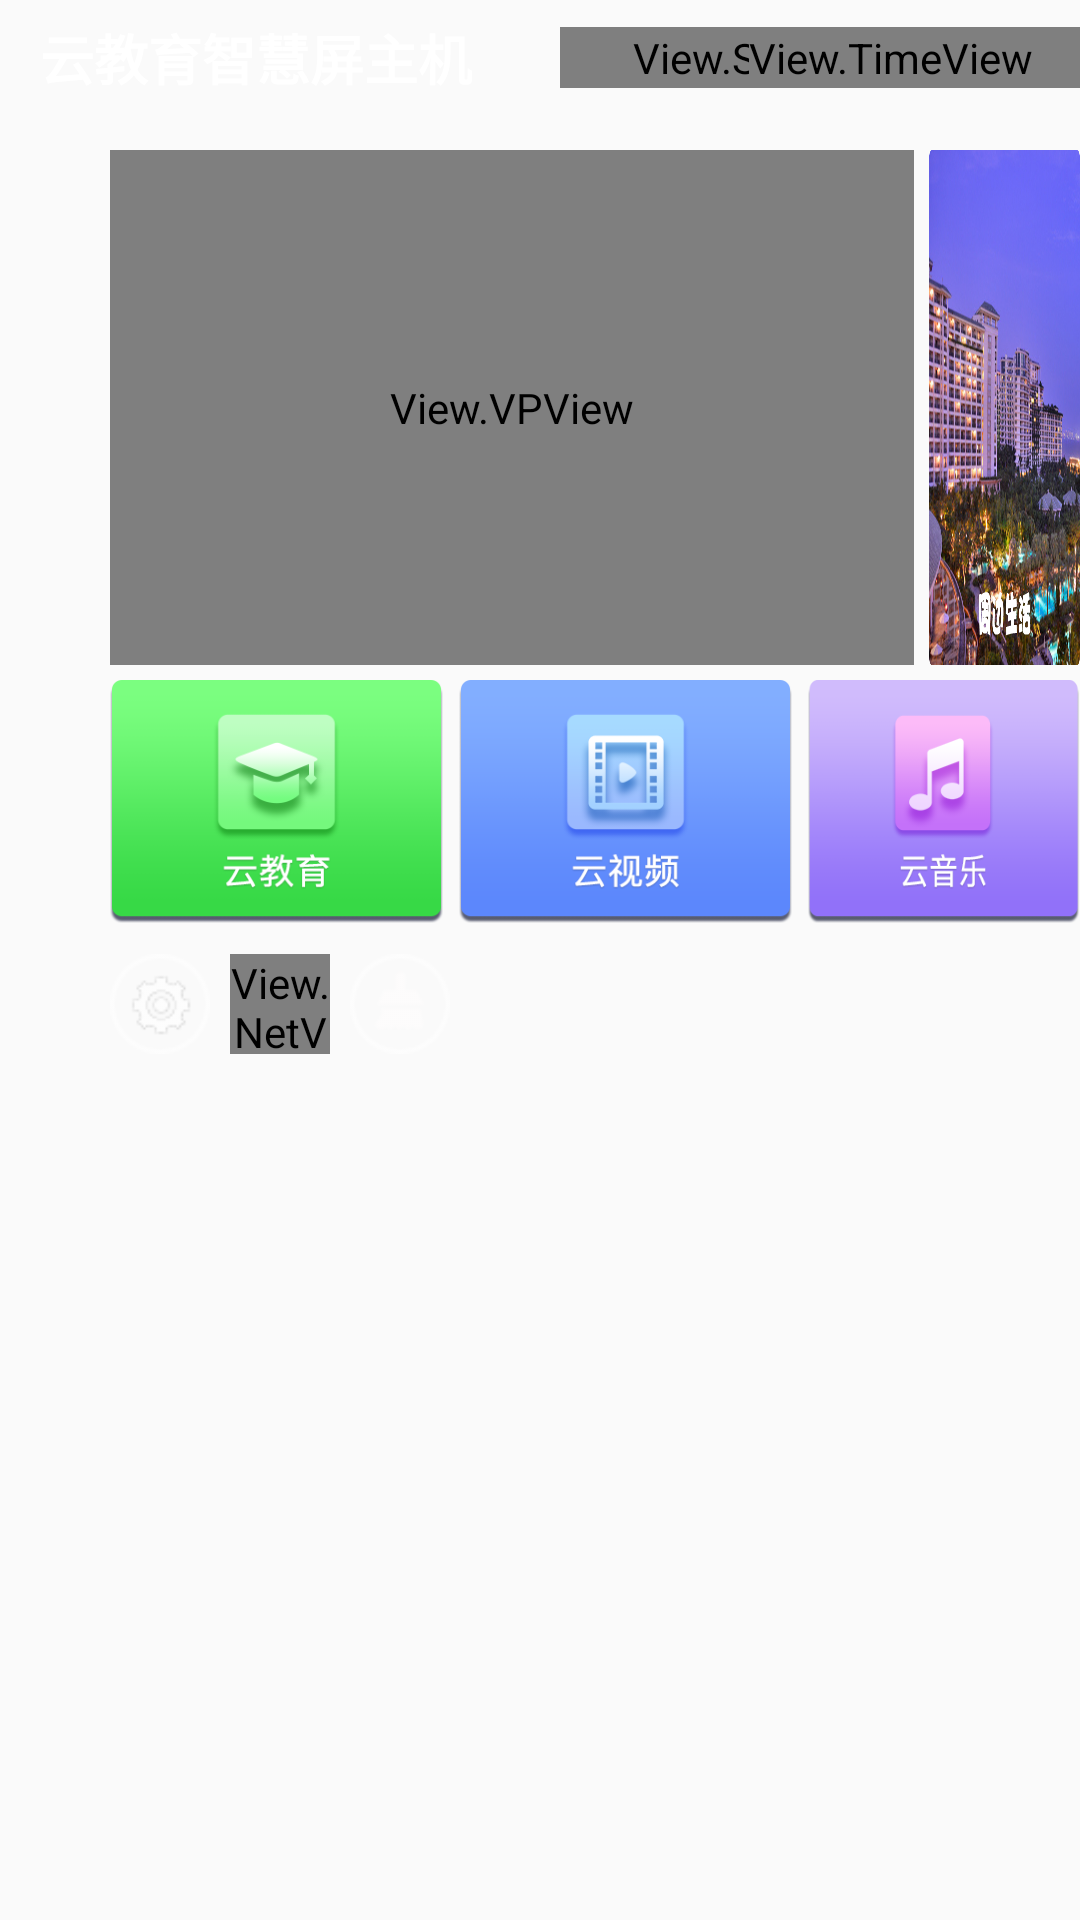

Write the Android layout XML for this screen, with the resource values it uses.
<!-- AndroidManifest.xml: application theme AppTheme -->
<!-- res/layout/activity_main.xml -->
<?xml version="1.0" encoding="utf-8"?>
<RelativeLayout xmlns:android="http://schemas.android.com/apk/res/android"
    xmlns:app="http://schemas.android.com/apk/res-auto"
    xmlns:tools="http://schemas.android.com/tools"
    android:id="@+id/main"
    android:layout_width="match_parent"
    android:layout_height="match_parent"
    android:background="@drawable/bg"
    tools:context=".MainActivity">

    <RelativeLayout
        android:layout_width="match_parent"
        android:layout_height="38.67dp">

        <TextView
            android:id="@+id/tv_ai2"
            android:layout_width="wrap_content"
            android:layout_height="wrap_content"
            android:layout_marginLeft="13.33dp"
            android:layout_centerVertical="true"
            android:text="@string/ai2"
            android:textColor="@color/white"
            android:textSize="18sp"
            android:textStyle="bold" />

        <RelativeLayout
            android:layout_width="289.33dp"
            android:layout_height="match_parent"
            android:layout_marginLeft="186.67dp"
            android:background="@color/transparent">
            <View.ScrollTextView
                android:id="@+id/scroll"
                android:layout_width="274.33dp"
                android:layout_height="20.33dp"
                android:layout_centerInParent="true" />
        </RelativeLayout>


        <View.TimeView
            android:id="@+id/time"
            android:layout_width="wrap_content"
            android:layout_height="wrap_content"
            android:layout_alignParentRight="true"
            android:layout_marginRight="15.33dp"
            android:layout_centerVertical="true"
            android:textColor="@color/white"
            android:textSize="20sp"
            tools:text="11:59" />

    </RelativeLayout>



    <View.VPView
        android:id="@+id/ad"
        android:layout_width="268dp"
        android:layout_height="171.67dp"
        android:layout_marginLeft="36.67dp"
        android:layout_marginTop="50dp"
        android:focusable="true" />

    <ImageView
        android:id="@+id/app_1"
        android:layout_width="187.33dp"
        android:layout_height="171.67dp"
        android:layout_marginLeft="5dp"
        android:layout_marginTop="50dp"
        android:layout_toRightOf="@+id/ad"
        android:focusable="true"
        android:scaleType="fitXY"
        android:src="@drawable/app1" />

    <RelativeLayout
        android:id="@+id/rl_login"
        android:layout_toRightOf="@+id/app_1"
        android:layout_width="110dp"
        android:layout_height="99.66dp"
        android:layout_marginTop="38.67dp">
        <ImageView
            android:id="@+id/app_2"
            android:layout_width="101.33dp"
            android:layout_height="83.33dp"
            android:scaleType="fitXY"
            android:focusable="true"
            android:layout_marginTop="11.33dp"
            android:layout_marginLeft="5dp"
            android:src="@drawable/app2" />
        <ImageView
            android:id="@+id/iv_login"
            android:layout_width="39.7dp"
            android:layout_height="39.7dp"
            android:src="@drawable/unlogin"
            android:layout_marginTop="25.66dp"
            android:layout_marginLeft="36dp"
            />
        <TextView
            android:id="@+id/tv_login"
            android:layout_width="wrap_content"
            android:layout_height="wrap_content"
            android:layout_alignParentBottom="true"
            android:layout_marginBottom="15dp"
            android:textColor="@color/white"
            android:textSize="12sp"
            android:layout_centerHorizontal="true"
            android:text="@string/unLogin"/>
        <TextView
            android:id="@+id/tv_golden_bean"
            android:layout_width="wrap_content"
            android:layout_height="wrap_content"
            android:visibility="gone"
            android:layout_alignParentBottom="true"
            android:layout_marginLeft="35.33dp"
            android:layout_marginBottom="12.67dp"
            android:textSize="6.67sp"
            android:text="@string/golden_bean"
            android:textColor="#F9C410"/>
        <TextView
            android:id="@+id/tv_golden_bean_count"
            android:layout_toRightOf="@id/tv_golden_bean"
            android:layout_width="wrap_content"
            android:layout_height="wrap_content"
            android:visibility="gone"
            android:layout_alignParentBottom="true"
            android:layout_marginBottom="12.67dp"
            android:layout_marginLeft="5dp"
            android:textSize="6.67sp"
            android:text="10086"
            android:textColor="#F9C410"/>
        <TextView
            android:id="@+id/tv_silver_bean"
            android:layout_width="wrap_content"
            android:layout_height="wrap_content"
            android:visibility="gone"
            android:layout_above="@+id/tv_golden_bean"
            android:layout_marginLeft="35.33dp"
            android:layout_marginBottom="1dp"
            android:textSize="6.67sp"
            android:text="@string/silver_bean"
            android:textColor="#F3F3F3"/>
        <TextView
            android:id="@+id/tv_silver_bean_count"
            android:layout_width="wrap_content"
            android:layout_height="wrap_content"
            android:visibility="gone"
            android:layout_above="@+id/tv_golden_bean"
            android:layout_marginLeft="5dp"
            android:layout_toRightOf="@+id/tv_silver_bean"
            android:layout_marginBottom="1dp"
            android:textSize="6.67sp"
            android:text="10010"
            android:textColor="#F3F3F3"/>



    </RelativeLayout>


    <ImageView
        android:id="@+id/app_3"
        android:layout_width="101.33dp"
        android:layout_height="83.33dp"
        android:layout_below="@+id/rl_login"
        android:layout_marginLeft="5dp"
        android:layout_toRightOf="@id/app_1"
        android:focusable="true"
        android:scaleType="fitXY"
        android:src="@drawable/app3" />

    <ImageView
        android:id="@+id/app_4"
        android:layout_width="111.33dp"
        android:layout_height="81.33dp"
        android:layout_below="@+id/ad"
        android:layout_alignLeft="@+id/ad"
        android:layout_marginTop="5dp"

        android:focusable="true"
        android:scaleType="fitXY"
        app:srcCompat="@drawable/app4" />

    <ImageView
        android:id="@+id/app_5"
        android:layout_width="111.33dp"
        android:layout_height="81.33dp"
        android:layout_below="@+id/app_1"
        android:layout_marginLeft="5dp"
        android:layout_marginTop="5dp"
        android:layout_toRightOf="@+id/app_4"

        android:focusable="true"
        android:scaleType="fitXY"
        app:srcCompat="@drawable/app5" />

    <ImageView
        android:id="@+id/app_6"
        android:layout_width="111.33dp"
        android:layout_height="81.33dp"
        android:layout_below="@+id/app_1"
        android:layout_marginLeft="5dp"
        android:layout_marginTop="5dp"
        android:layout_toRightOf="@+id/app_5"

        android:focusable="true"
        android:scaleType="fitXY"
        app:srcCompat="@drawable/app6" />

    <ImageView
        android:id="@+id/app_7"
        android:layout_width="111.33dp"
        android:layout_height="81.33dp"
        android:layout_below="@+id/app_1"
        android:layout_marginLeft="5dp"
        android:layout_marginTop="5dp"
        android:layout_toRightOf="@id/app_6"

        android:focusable="true"
        android:scaleType="fitXY"
        app:srcCompat="@drawable/app7" />

    <ImageView
        android:id="@+id/app_8"
        android:layout_width="101.33dp"
        android:layout_height="81.33dp"
        android:layout_below="@+id/app_1"
        android:layout_marginLeft="5dp"
        android:layout_marginTop="5dp"
        android:layout_toRightOf="@+id/app_7"

        android:focusable="true"
        android:scaleType="fitXY"
        app:srcCompat="@drawable/app8" />

    <ImageView
        android:id="@+id/set"
        android:layout_width="33.33dp"
        android:layout_height="33.33dp"
        android:layout_below="@+id/app_5"
        android:layout_marginLeft="36.67dp"
        android:layout_marginTop="10dp"
        android:focusable="true"
        app:srcCompat="@drawable/set_selector" />

    <View.NetView
        android:id="@+id/net"
        android:layout_width="33.33dp"
        android:layout_height="33.33dp"
        android:layout_below="@+id/app_5"
        android:layout_marginLeft="6.67dp"
        android:layout_marginTop="10dp"
        android:layout_toRightOf="@+id/set" />

    <ImageView
        android:id="@+id/clean"
        android:layout_width="33.33dp"
        android:layout_height="33.33dp"
        android:layout_below="@+id/app_5"
        android:layout_marginLeft="6.67dp"
        android:layout_marginTop="10dp"
        android:layout_toRightOf="@+id/net"
        android:focusable="true"
        app:srcCompat="@drawable/clean_selector" />

</RelativeLayout>
<!-- resources referenced by this layout -->
<resources>
  <color name="white">#ffffff</color>
  <!-- drawable app1: png bitmap (drawable, 547763 bytes) -->
  <!-- drawable app2: png bitmap (drawable, 2038 bytes) -->
  <!-- drawable app3: png bitmap (drawable, 13102 bytes) -->
  <!-- drawable app4: png bitmap (drawable, 14656 bytes) -->
  <!-- drawable app5: png bitmap (drawable, 14804 bytes) -->
  <!-- drawable app6: png bitmap (drawable, 12230 bytes) -->
  <!-- drawable app7: png bitmap (drawable, 13250 bytes) -->
  <!-- drawable app8: png bitmap (drawable, 14126 bytes) -->
  <!-- drawable clean_selector (drawable) -->
  <?xml version="1.0" encoding="utf-8"?>
  <selector xmlns:android="http://schemas.android.com/apk/res/android">
      <item android:drawable="@drawable/clean" android:state_focused="true"/>
      <item android:drawable="@drawable/clean_n" android:state_focused="false"/>
  </selector>
  <!-- drawable set_selector (drawable) -->
  <?xml version="1.0" encoding="utf-8"?>
  <selector xmlns:android="http://schemas.android.com/apk/res/android">
      <item android:drawable="@drawable/set" android:state_focused="true"/>
      <item android:drawable="@drawable/set_n" android:state_focused="false"/>
  </selector>
  <!-- drawable unlogin: png bitmap (drawable, 3834 bytes) -->
  <string name="ai2">云教育智慧屏主机</string>
  <string name="golden_bean">金豆:</string>
  <string name="silver_bean">银豆:</string>
  <string name="unLogin">用户登录</string>
  <style name="AppTheme" parent="Theme.AppCompat.Light.NoActionBar">
          
          <item name="colorPrimary">@color/colorPrimary</item>
          <item name="colorPrimaryDark">@color/colorPrimaryDark</item>
          <item name="colorAccent">@color/colorAccent</item>
      </style>
  <!-- drawable clean: png bitmap (drawable, 1410 bytes) -->
  <!-- drawable clean_n: png bitmap (drawable, 1290 bytes) -->
  <!-- drawable set: png bitmap (drawable, 1644 bytes) -->
  <!-- drawable set_n: png bitmap (drawable, 2520 bytes) -->
  <color name="colorPrimary">#3F51B5</color>
  <color name="colorPrimaryDark">#303F9F</color>
  <color name="colorAccent">#FF4081</color>
</resources>
